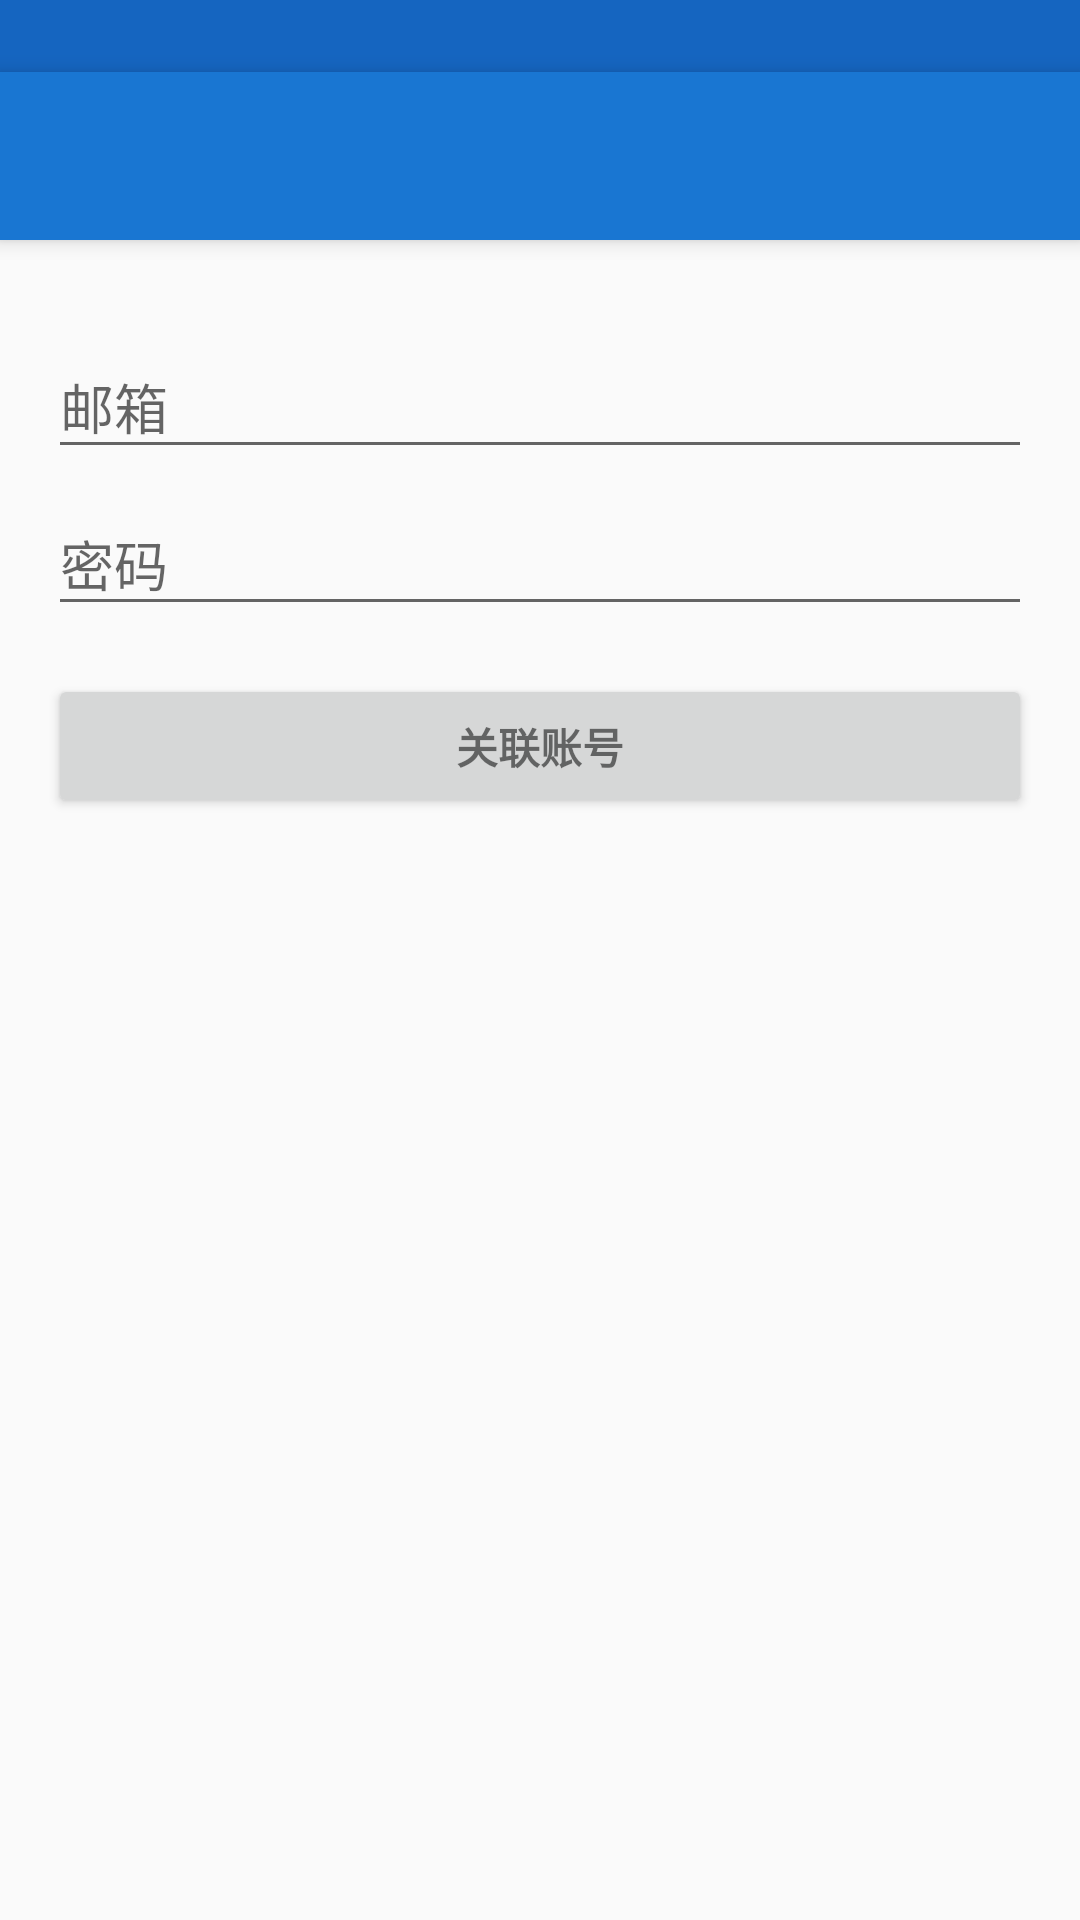

Layout XML and referenced resources for this Android screen:
<!-- AndroidManifest.xml: application theme AppTheme -->
<!-- res/layout/activity_associate.xml -->
<LinearLayout xmlns:android="http://schemas.android.com/apk/res/android"
    xmlns:tools="http://schemas.android.com/tools"
    android:layout_width="match_parent"
    android:layout_height="match_parent"
    android:gravity="center_horizontal"
    android:orientation="vertical"
    android:paddingBottom="@dimen/activity_vertical_margin"
    tools:context="com.example.zgq.lovebuy.ui.activity.LoginActivity">

    <TextView
        android:id="@+id/status_bar"
        android:layout_width="match_parent"
        android:layout_height="@dimen/status_bar_height"
        android:layout_gravity="center_horizontal"
        android:background="@color/colorPrimaryDark" />

    <android.support.v7.widget.Toolbar
        xmlns:android="http://schemas.android.com/apk/res/android"
        xmlns:app="http://schemas.android.com/apk/res-auto"
        app:theme="@style/ToolbarColoredNavigationIcon"
        app:popupTheme="@style/AppTheme"
        android:id="@+id/associate_toolbar"
        android:layout_width="match_parent"
        android:layout_height="?attr/actionBarSize"
        android:background="?attr/colorPrimary"
        android:elevation="4dp">
    </android.support.v7.widget.Toolbar>

    <Space
        android:layout_width="match_parent"
        android:layout_height="@dimen/status_bar_height" />
    
    <ProgressBar
        android:id="@+id/pro_bar_login"
        style="?android:attr/progressBarStyleLarge"
        android:layout_width="wrap_content"
        android:layout_height="wrap_content"
        android:layout_marginBottom="8dp"
        android:visibility="gone" />

    <ScrollView
        android:id="@+id/sclVi_login_form"
        android:layout_width="match_parent"
        android:layout_height="match_parent"
        android:paddingLeft="@dimen/activity_horizontal_margin"
        android:paddingRight="@dimen/activity_horizontal_margin">

        <LinearLayout
            android:id="@+id/email_login_form"
            android:layout_width="match_parent"
            android:layout_height="wrap_content"
            android:orientation="vertical">

            <android.support.design.widget.TextInputLayout
                android:layout_width="match_parent"
                android:layout_height="wrap_content">

                <AutoCompleteTextView
                    android:id="@+id/email"
                    android:layout_width="match_parent"
                    android:layout_height="wrap_content"
                    android:hint="@string/prompt_email"
                    android:inputType="textEmailAddress"
                    android:maxLines="1"
                    android:singleLine="true" />

            </android.support.design.widget.TextInputLayout>

            <android.support.design.widget.TextInputLayout
                android:layout_width="match_parent"
                android:layout_height="wrap_content">

                <EditText
                    android:id="@+id/password"
                    android:layout_width="match_parent"
                    android:layout_height="wrap_content"
                    android:hint="@string/prompt_password"
                    android:imeActionId="@+id/login"
                    android:imeActionLabel="@string/action_sign_in_short"
                    android:imeOptions="actionUnspecified"
                    android:inputType="textPassword"
                    android:maxLines="1"
                    android:singleLine="true" />

            </android.support.design.widget.TextInputLayout>

            <Button
                android:id="@+id/btn_email_associate"
                style="?android:textAppearanceSmall"
                android:layout_width="match_parent"
                android:layout_height="wrap_content"
                android:layout_marginTop="16dp"
                android:text="@string/associate"
                android:textStyle="bold" />

        </LinearLayout>
    </ScrollView>
</LinearLayout>
<!-- resources referenced by this layout -->
<resources>
  <color name="colorPrimaryDark">#1565C0</color>
  <dimen name="activity_horizontal_margin">16dp</dimen>
  <dimen name="activity_vertical_margin">16dp</dimen>
  <dimen name="status_bar_height">24dp</dimen>
  <string name="action_sign_in_short">Sign in</string>
  <string name="associate">关联账号</string>
  <string name="prompt_email">邮箱</string>
  <string name="prompt_password">密码</string>
  <style name="AppTheme" parent="@style/Theme.AppCompat.Light.NoActionBar">
          
          <item name="colorPrimary">@color/colorPrimary</item>
          <item name="colorPrimaryDark">@color/colorPrimaryDark</item>
          <item name="colorAccent">@color/colorAccent</item>
          <item name="android:navigationBarColor">@color/bg_white</item>
          <item name="android:statusBarColor">@color/statusBarColor</item>
          <item name="android:windowBackground">@color/windowBackground</item>
          <item name="windowActionModeOverlay">true</item>
          <item name="android:windowActionModeOverlay">true</item>
      </style>
  <style name="ToolbarColoredNavigationIcon" parent="AppTheme">
          <item name="android:textColorSecondary">@color/text_white</item>
          <item name="android:textColorPrimary">@color/text_white</item>
      </style>
  <color name="colorPrimary">#1976D2</color>
  <color name="colorAccent">#FF4081</color>
  <color name="bg_white">#FFFFFF</color>
  <color name="statusBarColor">#303f9f</color>
  <color name="windowBackground">#fafafa</color>
  <color name="text_white">#FFFFFF</color>
</resources>
